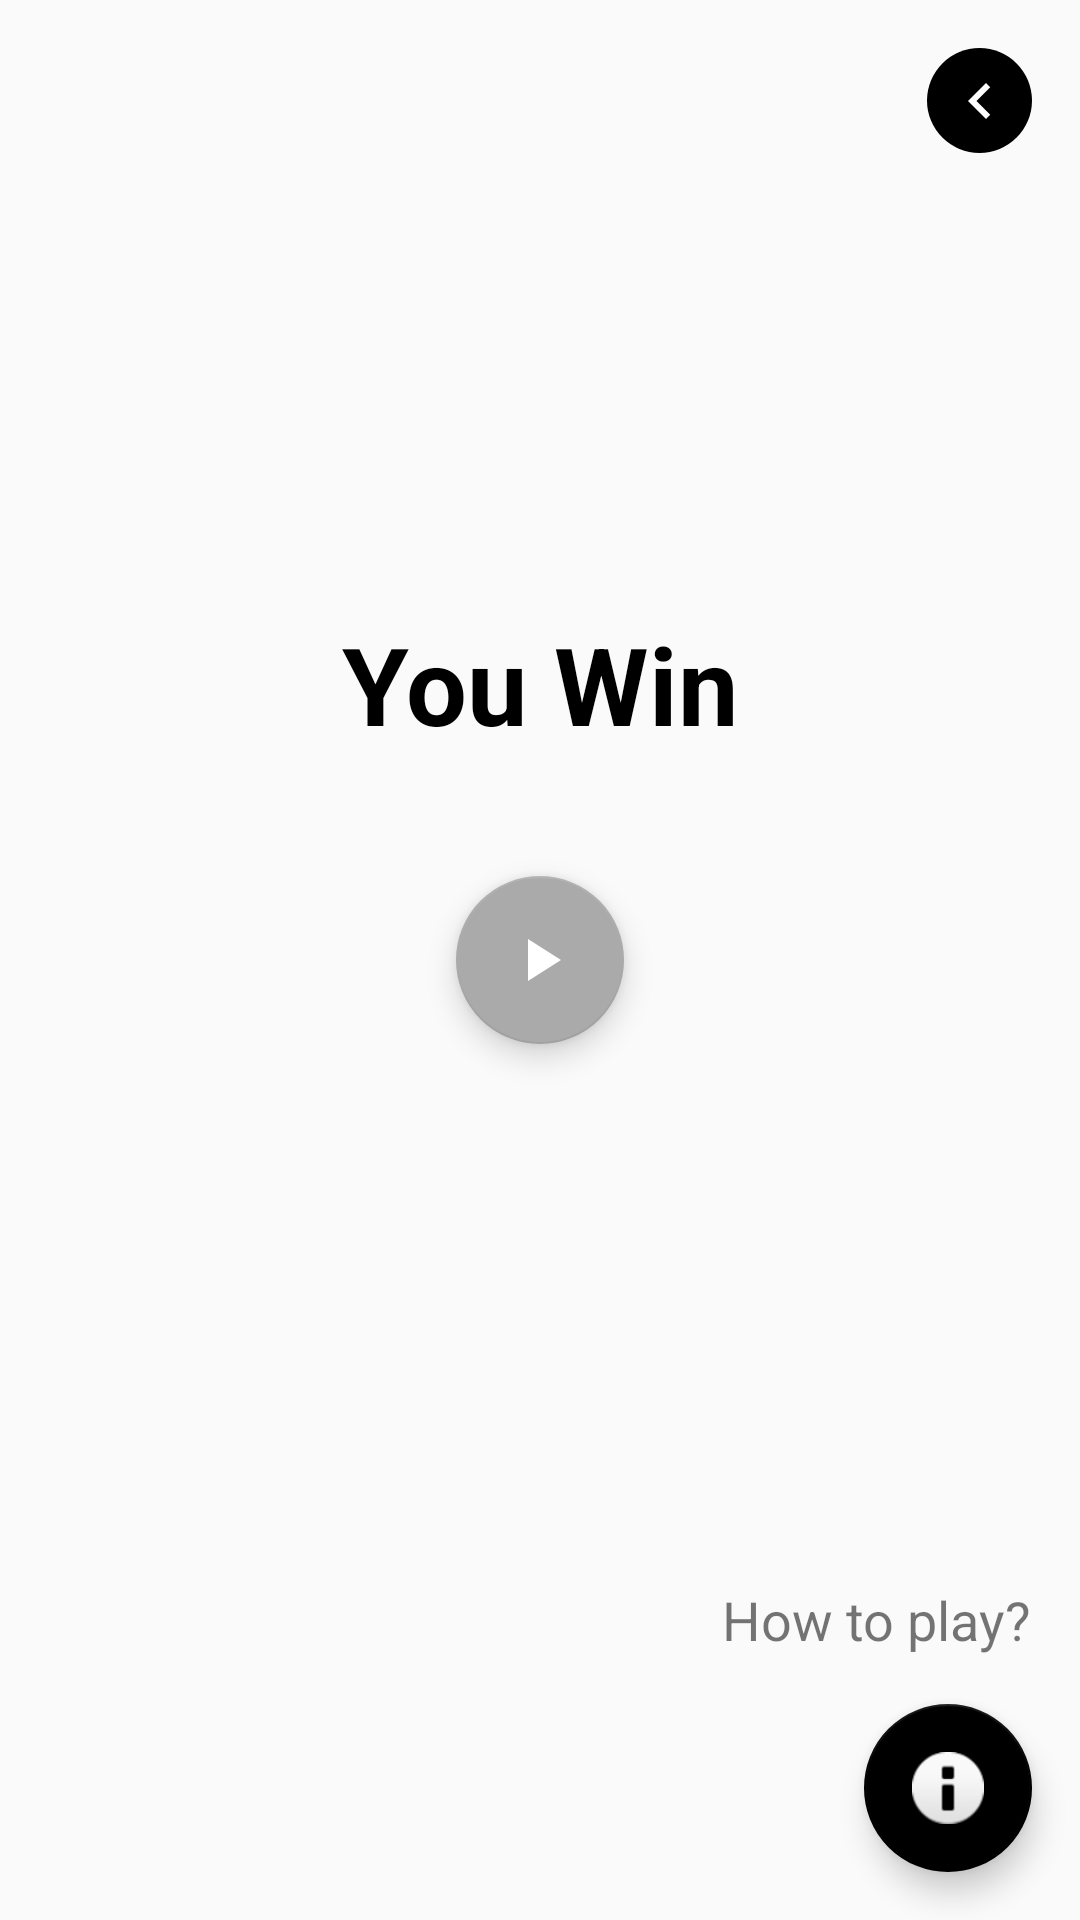

Android layout source for this screen:
<!-- AndroidManifest.xml: application theme AppTheme -->
<!-- res/layout/game_success_screen.xml -->
<?xml version="1.0" encoding="utf-8"?>
<FrameLayout xmlns:android="http://schemas.android.com/apk/res/android"
    xmlns:app="http://schemas.android.com/apk/res-auto"
    xmlns:tools="http://schemas.android.com/tools"
    android:layout_width="match_parent"
    android:layout_height="match_parent"
    tools:context=".GameSuccessFragment">

    <androidx.constraintlayout.widget.ConstraintLayout
        android:layout_width="match_parent"
        android:layout_height="match_parent">

        <ImageButton
            android:id="@+id/menu_button"
            style="@style/BackButton"
            android:contentDescription="@string/menu_button"
            app:layout_constraintEnd_toEndOf="parent"
            app:layout_constraintTop_toTopOf="parent" />

        <LinearLayout
            android:id="@+id/droid_draw_view"
            style="@style/DroidDrawFrame"
            android:layout_width="71dp"
            android:layout_height="80dp"
            app:layout_constraintBottom_toBottomOf="parent"
            app:layout_constraintStart_toStartOf="parent" />

        <TextView
            android:id="@+id/success_text"
            style="@style/CenterHeader"
            android:layout_marginBottom="@dimen/header_margin"
            android:text="@string/success_text"
            app:layout_constraintBottom_toTopOf="@+id/next_button"
            app:layout_constraintEnd_toEndOf="parent"
            app:layout_constraintStart_toStartOf="parent" />

        <TextView
            android:id="@+id/how_to_play"
            style="@style/RegularText"
            android:layout_marginEnd="@dimen/fab_margin"
            android:layout_marginRight="@dimen/fab_margin"
            android:layout_marginBottom="@dimen/fab_margin"
            android:text="@string/how_to_play"
            app:layout_constraintBottom_toTopOf="@+id/how_to_play_button"
            app:layout_constraintEnd_toEndOf="parent" />

        <com.google.android.material.floatingactionbutton.FloatingActionButton
            android:id="@+id/how_to_play_button"
            style="@style/HowToPlayButton"
            app:layout_constraintBottom_toBottomOf="parent"
            app:layout_constraintEnd_toEndOf="parent" />

        <com.google.android.material.floatingactionbutton.FloatingActionButton
            android:id="@+id/next_button"
            style="@style/RoundButton"
            android:src="@drawable/ic_play"
            app:layout_constraintBottom_toBottomOf="parent"
            app:layout_constraintEnd_toEndOf="parent"
            app:layout_constraintStart_toStartOf="parent"
            app:layout_constraintTop_toTopOf="parent" />

        <TextView
            android:id="@+id/score_text_view"
            style="@style/RegularText"
            android:layout_marginTop="40dp"
            app:layout_constraintTop_toBottomOf="@+id/next_button"
            app:layout_constraintEnd_toEndOf="parent"
            app:layout_constraintStart_toStartOf="parent"/>
    </androidx.constraintlayout.widget.ConstraintLayout>
</FrameLayout>
<!-- resources referenced by this layout -->
<resources>
  <dimen name="fab_margin">16dp</dimen>
  <dimen name="header_margin">40dp</dimen>
  <!-- drawable ic_play (drawable) -->
  <vector android:height="24dp" android:tint="#FFFFFF"
      android:viewportHeight="24" android:viewportWidth="24"
      android:width="24dp" xmlns:android="http://schemas.android.com/apk/res/android">
      <path android:fillColor="#fff" android:pathData="M8,5v14l11,-7z"/>
  </vector>
  <string name="how_to_play">How to play?</string>
  <string name="menu_button">Menu button</string>
  <string name="success_text">You Win</string>
  <style name="CenterHeader" parent="ScreenHeader">
          <item name="android:layout_marginLeft">0dp</item>
          <item name="android:layout_marginTop">0dp</item>
      </style>
  <style name="DroidDrawFrame">
          <item name="android:layout_marginLeft">@dimen/fab_margin</item>
          <item name="android:layout_marginBottom">@dimen/fab_margin</item>
          <item name="android:layout_height">@android:dimen/notification_large_icon_width</item>
          <item name="android:layout_width">@android:dimen/notification_large_icon_width</item>
          <item name="android:orientation">vertical</item>
      </style>
  <style name="RegularText">
          <item name="android:layout_width">wrap_content</item>
          <item name="android:layout_height">wrap_content</item>
          <item name="android:textSize">@dimen/regular_text_size</item>
          <item name="color">@android:color/black</item>
      </style>
  <style name="RoundButton">
          <item name="android:layout_width">wrap_content</item>
          <item name="android:layout_height">wrap_content</item>
          <item name="android:clickable">true</item>
          <item name="android:focusable">true</item>
          <item name="backgroundTint">@android:color/darker_gray</item>
      </style>
  <style name="AppTheme" parent="Theme.AppCompat.Light.NoActionBar">
          
          <item name="colorPrimary">@color/colorPrimary</item>
          <item name="colorPrimaryDark">@color/colorPrimaryDark</item>
          <item name="colorAccent">@color/colorAccent</item>
          <item name="android:windowFullscreen">true</item>
      </style>
  <!-- drawable button_bg_round (drawable) -->
  <?xml version="1.0" encoding="utf-8"?>
  <selector xmlns:android="http://schemas.android.com/apk/res/android">
      <item>
          <shape android:shape="oval">
              <solid android:color="@android:color/black"/>
              <size android:width="35dp" android:height="35dp"/>
          </shape>
      </item>
  </selector>
  <!-- drawable left_arrow (drawable) -->
  <vector xmlns:android="http://schemas.android.com/apk/res/android"
      android:width="24dp"
      android:height="24dp"
      android:tint="#FFFFFF"
      android:viewportWidth="24"
      android:viewportHeight="24">
      <path
          android:fillColor="#FFFFFF"
          android:pathData="M15.41,7.41L14,6l-6,6 6,6 1.41,-1.41L10.83,12z" />
  </vector>
  <style name="ScreenHeader" parent="TopLeftFabMargin">
          <item name="android:textColor">@android:color/black</item>
          <item name="android:layout_width">wrap_content</item>
          <item name="android:layout_height">wrap_content</item>
          <item name="android:textStyle">bold</item>
          <item name="android:textSize">@dimen/header_text_size</item>
      </style>
  <dimen name="regular_text_size">18sp</dimen>
  <color name="colorPrimary">#000</color>
  <color name="colorPrimaryDark">#303F9F</color>
  <color name="colorAccent">#FF4081</color>
  <style name="TopLeftFabMargin">
          <item name="android:layout_marginLeft">@dimen/fab_margin</item>
          <item name="android:layout_marginTop">@dimen/fab_margin</item>
      </style>
  <dimen name="header_text_size">36sp</dimen>
</resources>
